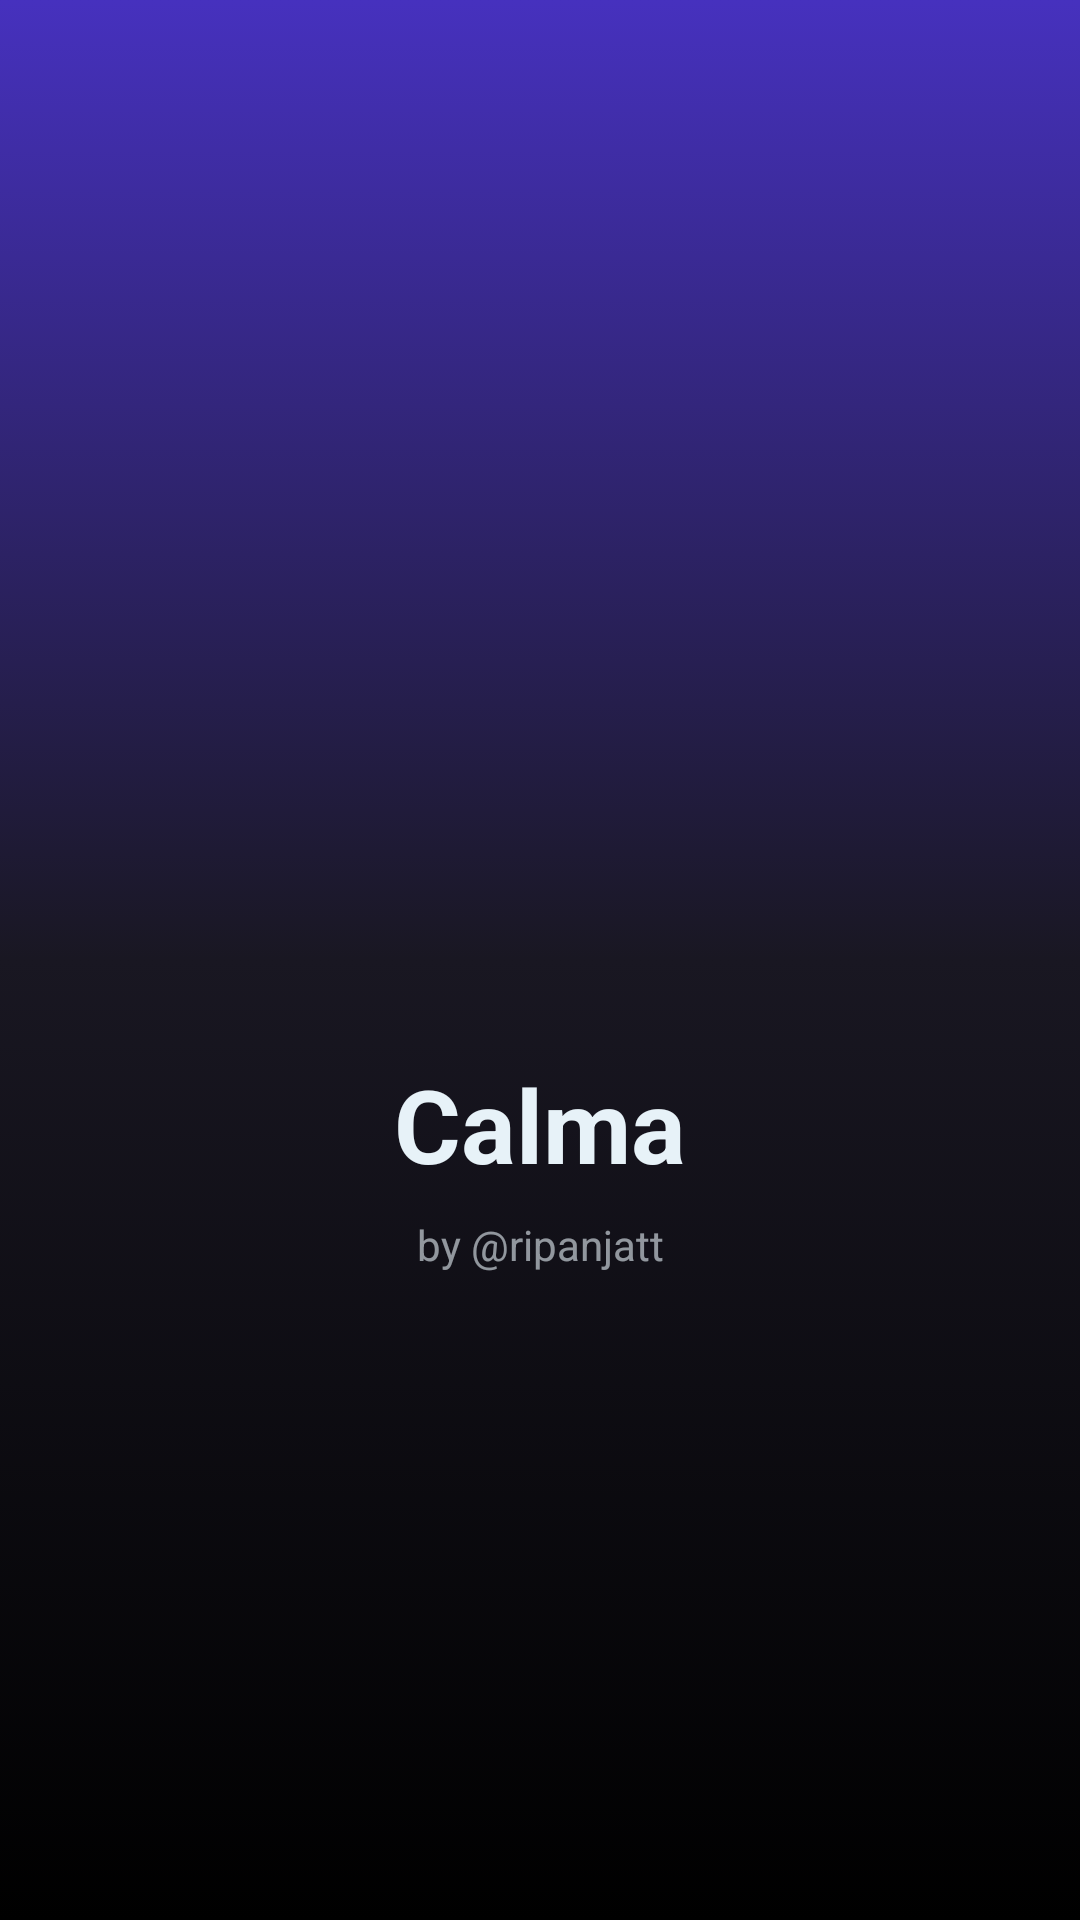

Here is an Android app screen rendered from its layout file. Give the layout XML and the strings, colors and styles it references.
<!-- AndroidManifest.xml: application theme Theme.Calma -->
<!-- res/layout/activity_main.xml -->
<?xml version="1.0" encoding="utf-8"?>
<androidx.constraintlayout.widget.ConstraintLayout xmlns:android="http://schemas.android.com/apk/res/android"
    xmlns:app="http://schemas.android.com/apk/res-auto"
    xmlns:tools="http://schemas.android.com/tools"
    android:layout_width="match_parent"
    android:layout_height="match_parent"
    android:background="@drawable/grad_background"
    tools:context=".activities.MainActivity" >

    <ImageView
        android:id="@+id/imageView"
        android:layout_width="0dp"
        android:layout_height="wrap_content"
        app:layout_constraintBottom_toBottomOf="parent"
        app:layout_constraintEnd_toEndOf="parent"
        app:layout_constraintStart_toStartOf="parent"
        app:layout_constraintTop_toTopOf="parent"
        app:srcCompat="@mipmap/music_icon" />

    <TextView
        android:id="@+id/textView4"
        android:layout_width="wrap_content"
        android:layout_height="wrap_content"
        android:layout_marginTop="32dp"
        android:text="Calma"
        android:textColor="@color/baby_blue"
        android:textSize="34sp"
        android:textStyle="bold"
        app:layout_constraintBottom_toBottomOf="parent"
        app:layout_constraintEnd_toEndOf="parent"
        app:layout_constraintStart_toStartOf="parent"
        app:layout_constraintTop_toBottomOf="@+id/imageView"
        app:layout_constraintVertical_bias="0.0" />

    <TextView
        android:id="@+id/textView5"
        android:layout_width="wrap_content"
        android:layout_height="wrap_content"
        android:layout_marginTop="8dp"
        android:alpha="0.6"
        android:text="by @ripanjatt"
        android:textColor="@color/baby_blue"
        app:layout_constraintBottom_toBottomOf="parent"
        app:layout_constraintEnd_toEndOf="parent"
        app:layout_constraintStart_toStartOf="parent"
        app:layout_constraintTop_toBottomOf="@+id/textView4"
        app:layout_constraintVertical_bias="0.0" />
</androidx.constraintlayout.widget.ConstraintLayout>
<!-- resources referenced by this layout -->
<resources>
  <color name="baby_blue">#E7F2F8</color>
  <!-- drawable grad_background (drawable) -->
  <?xml version="1.0" encoding="utf-8"?>
  <selector xmlns:android="http://schemas.android.com/apk/res/android">
      <item>
          <shape android:shape="rectangle">
              <gradient android:startColor="@color/purple_custom"
                  android:centerColor="@color/black_custom"
                  android:endColor="@color/black"
                  android:angle="270"/>
          </shape>
      </item>
  </selector>
  <style name="Theme.Calma" parent="Theme.MaterialComponents.DayNight.DarkActionBar">
          
          <item name="colorPrimary">@color/purple_500</item>
          <item name="colorPrimaryVariant">@color/purple_custom</item>
          <item name="colorOnPrimary">@color/white</item>
          
          <item name="colorSecondary">@color/teal_200</item>
          <item name="colorSecondaryVariant">@color/teal_700</item>
          <item name="colorOnSecondary">@color/black</item>
          
          <item name="android:statusBarColor" tools:targetApi="l">?attr/colorPrimaryVariant</item>
          
          <item name="android:windowDrawsSystemBarBackgrounds">false</item>
          <item name="android:windowTranslucentStatus">true</item>
          <item name="fontFamily">@font/montserrat</item>
          <item name="font">@font/montserrat</item>
      </style>
  <color name="purple_custom">#4631BE</color>
  <color name="black_custom">#191722</color>
  <color name="black">#FF000000</color>
  <color name="purple_500">#FF6200EE</color>
  <color name="white">#FFFFFFFF</color>
  <color name="teal_200">#FF03DAC5</color>
  <color name="teal_700">#FF018786</color>
</resources>
